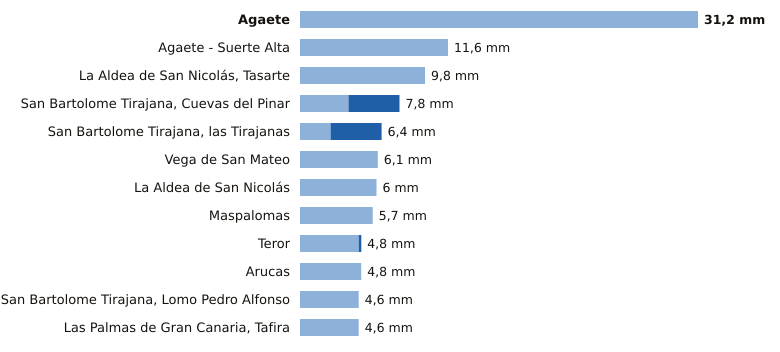

Values plotted in this chart, from the file beside it:
estacion, provincia, indicativo, mm_6_dias_anteriores, mm_hoy, mm_7_dias, horas_de_hoy
Agaete, Las Palmas, C619X, 31.2, 0.0, 31.2, 14
Agaete - Suerte Alta, Las Palmas, C668V, 11.6, 0.0, 11.6, 13
La Aldea de San Nicolás, Tasarte, Las Palmas, C628B, 9.8, 0.0, 9.8, 15
San Bartolome Tirajana, Cuevas del Pinar, Las Palmas, C623I, 3.8, 4.0, 7.8, 15
San Bartolome Tirajana, las Tirajanas, Las Palmas, C635B, 2.4, 4.0, 6.4, 14
Vega de San Mateo, Las Palmas, C611E, 6.1, 0.0, 6.1, 15
La Aldea de San Nicolás, Las Palmas, C619Y, 6.0, 0.0, 6.0, 15
Maspalomas, Las Palmas, C689E, 5.7, 0.0, 5.7, 14
Teror, Las Palmas, C656V, 4.6, 0.2, 4.8, 13
Arucas, Las Palmas, C669B, 4.8, 0.0, 4.8, 13
San Bartolome Tirajana, Lomo Pedro Alfon…, Las Palmas, C625O, 4.6, 0.0, 4.6, 15
Las Palmas de Gran Canaria, Tafira, Las Palmas, C658X, 4.6, 0.0, 4.6, 15
